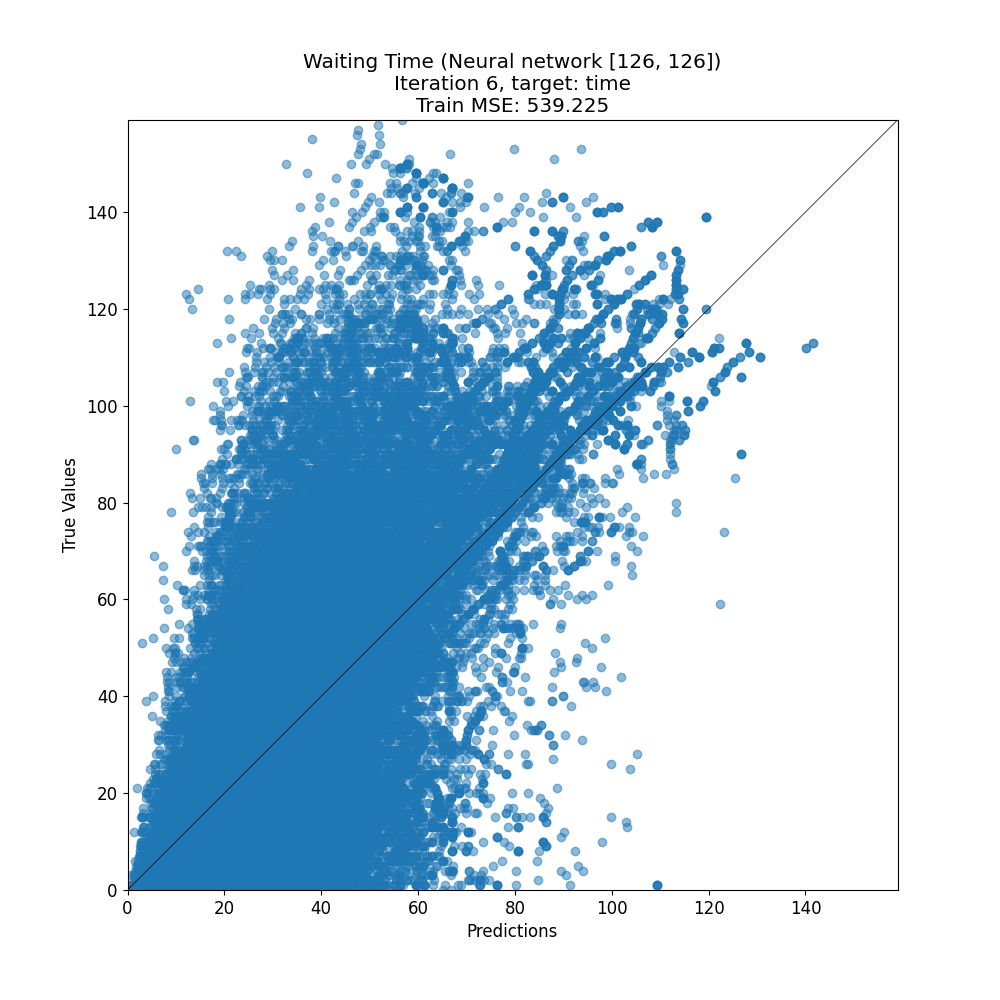

Source data for this figure (header and first rows):
target, prediction
43, 35.14
23, 37.9
20, 20.61
67, 70.16
3, 47.86
2, 22.93
1, 20.99
30, 40.9
70, 21.02
13, 51.86
16, 19.21
30, 43.54
31, 36.27
2, 27.87
52, 39.55
15, 34.95
25, 41.96
37, 25.98
46, 51.57
35, 16.37
4, 39.3
27, 23
41, 61.34
20, 20.61
13, 21.58
49, 41.57
79, 52.39
32, 39.93
57, 58.04
20, 27.81
34, 28.24
11, 34.15
33, 21.54
121, 100.6
42, 19.91
6, 11.89
5, 19.98
60, 46.73
0, 19.58
68, 61.27
79, 38.46
10, 31.17
73, 73.24
9, 25.14
7, 19.02
56, 14.37
55, 41.11
9, 41.56
7, 23.1
40, 45.12
35, 45.14
85, 42.17
43, 18.19
23, 22.68
23, 17.97
63, 31.98
9, 69.11
67, 23.59
70, 71.12
39, 29.44
... 55,486 more rows
